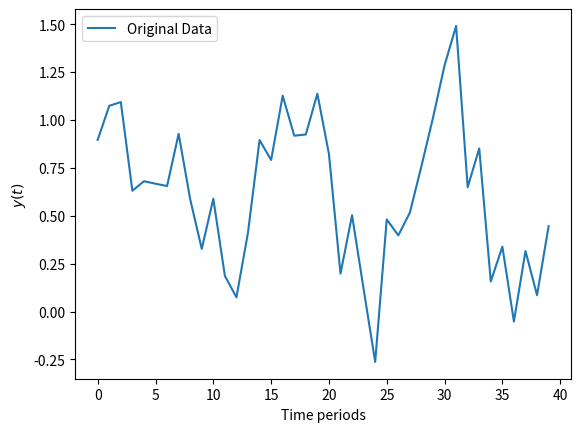
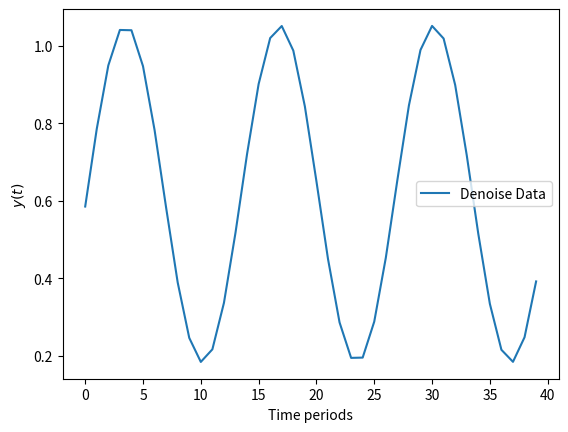
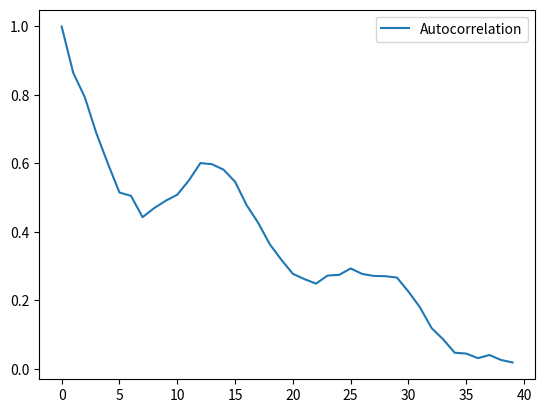
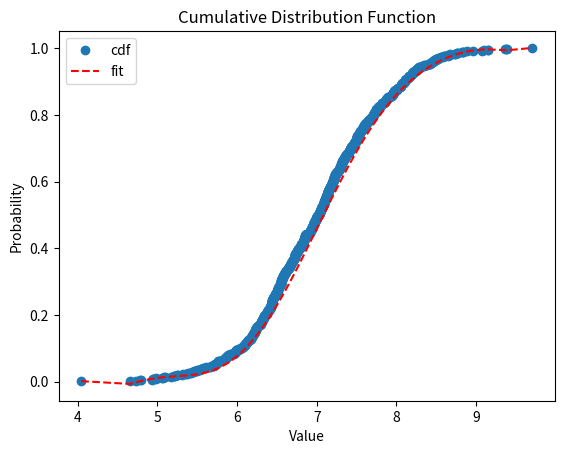
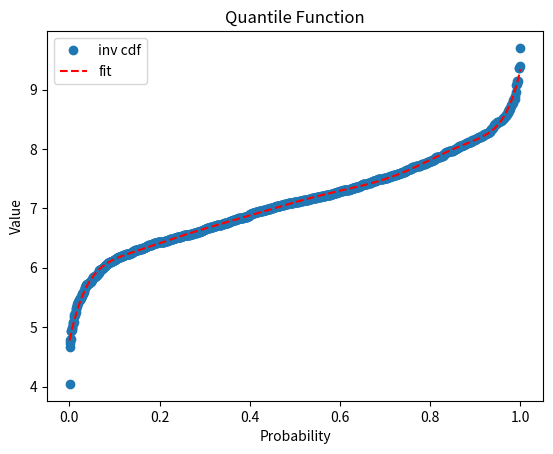

The script that saved these images, in order:
import numpy as np
import matplotlib.pyplot as plt

#-------------------------------------------------------------------------

"""
Data Science from Scratch, Second Edition, by Joel Grus (O'Reilly).Copyright 2019 Joel Grus, 978-1-492-04113-9
"""


def minibatches(dataset, batch_size, shuffle = True):

    """Generates 'batch_size'-sized minibatches from the dataset
    
    Parameters
    ----------
    dataset : List
    batch_size : int
    shuffle : bool
    
    """
    
    # start indexes 0, batch_size, 2 * batch_size, ...
    batch_starts = [start for start in range(0, len(dataset), batch_size)]
    
    if shuffle: np.random.shuffle(batch_starts)  # shuffle the batches
            
    for start in batch_starts:
        end = start + batch_size
        yield dataset[start:end]
      
        
def difference_quotient(f, x, h):
    
    """Calculates the difference quotient of 'f' evaluated at x and x + h
    
    Parameters
    ----------
    f(x) : Callable function
    x : float
    h : float
    
    Returns
    -------
    '(f(x + h) - f(x)) / h'
    
    """
    
    return (f(x + h) - f(x)) / h


def partial_difference_quotient(f, v, i, h):
    
    """Calculates the partial difference quotient of 'f'
    
    Parameters
    ----------
    f(x0,...,xi-th) : Callable function
    v : Vector or np.array
    h : float
    
    Returns
    -------
    the i-th partial difference quotient of f at v
    
    """
    
    w = [v_j + (h if j == i else 0)  # add h to just the ith element of v
         for j, v_j in enumerate(v)]
    return (f(w) - f(v)) / h


def estimate_gradient(f, v, h = 0.0001):
    """Calculates the gradient of 'f' at v
    
    Parameters
    ----------
    f(x0,...,xi-th) : Callable function
    v : Vector or np.array
    h : float. By default it is set to 0.0001
    
    """
    return [partial_difference_quotient(f, v, i, h)
            for i in range(len(v))]

#-------------------------------------------------------------------------

# a function that calculates the percentage of missing values per column is defined
def cal_missing_values(df):
    col = df.columns
    print('Total size : ', "{:,}".format(len(df)))
    for i in col:
        print(str(i)+' : 'f"{(df.isnull().sum()[i]/(df.isnull().sum()[i]+df[i].count()))*100:.2f}%")

def calculate_probability(x, points = 1, cond = True):
    """Calculates the probability of the data
    
    Parameters
    ----------
    x : np.array
        An array containing the data.
    points : int
        An integer value. By default it is set to `1`.
    cond : bool
        A boolean value. By default it is set to `True`.
    
    Returns
    -------
    p : np.array
        An array containing the probability of the data.
    
    """
    
    p = []

    f = cdf(x)[0]
    for i in range(len(x)):
        p.append(f(x[i]))
    p = np.array(p)
    if cond:
        if(np.prod(p[-points]) > 1):
            print('\nThe probability of the data cannot be calculated.\n')
        else:
            if(np.prod(p[-points]) < 0):
                print('\nThe probability of the data cannot be calculated.\n')
            else:
                print('The model has a probability of {:.2f}% of being correct'.format(np.prod(p[-points])*100))
    else:
        if(np.sum(p[-points]) < 0):
            print('\nThe probability of the data cannot be calculated.\n')
        else:
            if(np.sum(p[-points]) > 1):
                print('\nThe probability of the data cannot be calculated.\n')
            else:
                print('The model has a probability of {:.2f}% of being correct'.format(np.sum(p[-points])*100))
    return p

def cdf(x, poly = 9, inv = False, plot = False, savename = None):
    """Calculates the cumulative distribution function of the data

    Parameters
    ----------
    x : np.array
        An array containing the data.
    poly : int
        An integer value. By default it is set to `9`.
    inv : bool
        A boolean value. By default it is set to `False`.
    
    Returns
    -------
    cdf_ : np.array
        An array containing the cumulative distribution function.
    
    """
    
    cdf_ = np.cumsum(x) / np.sum(x)

    ox = np.sort(x)
    I = np.ones(len(ox))
    M = np.triu(I)
    df = np.dot(ox, M)
    df_ = df/np.max(df)

    if inv:
        fit = np.polyfit(df_, ox, poly)
        f = np.poly1d(fit)
    else:
        fit = np.polyfit(ox, df_, poly)
        f = np.poly1d(fit)
    
    if plot:
        if inv:
            plt.plot(df_, ox, 'o', label = 'inv cdf')
            plt.plot(df_, f(df_), 'r--', label = 'fit')
            plt.title('Quantile Function')
            plt.xlabel("Probability")
            plt.ylabel("Value")
            plt.legend()
            if savename != None:
                plt.savefig(savename, dpi = 300)
            plt.show()
        else:
            plt.plot(ox, cdf_, 'o', label = 'cdf')
            plt.plot(ox, f(ox), 'r--', label = 'fit')
            plt.title('Cumulative Distribution Function')
            plt.xlabel("Value")
            plt.ylabel("Probability")
            plt.legend()
            if savename != None:
                plt.savefig(savename, dpi = 300)
            plt.show()

    return f, cdf_, ox

class corr():
    """Calculates the correlation of the data
    
    Parameters
    ----------
    x : np.array
        An array containing the data.
    y : np.array
        An array containing the data.
    
    Returns
    -------
    z : np.array
        An array containing the correlation of x and y.
    
    """
    
    def __init__(self, x, y):
        self.x = x
        self.y = y
        self.result = np.correlate(x, y, mode='full')
        self.z = self.result[self.result.size//2:]
        self.z = self.z/float(np.abs(self.z).max())
    
    def plot(self):
        plt.plot(range(len(self.z)), self.z, label = 'Correlation')
        plt.legend()
        plt.show()
    
    def __call__(self):
        return self.z

class autocorr():
    """Calculates the autocorrelation of the data
    
    Parameters
    ----------
    x : np.array
        An array containing the data.
    
    Returns
    -------
    z : np.array
        An array containing the autocorrelation of the data.
    
    """
    
    def __init__(self, x):
        self.x = x
        self.result = np.correlate(x, x, mode='full')
        self.z = self.result[self.result.size//2:]
        self.z = self.z/float(np.abs(self.z).max())
    
    def plot(self):
        plt.plot(range(len(self.z)), self.z, label = 'Autocorrelation')
        plt.legend()
        plt.show()
    
    def __call__(self):
        return self.z

def fft_denoise(dataset, sigma = 0, mode = True):
    """Performs the noise removal using the Fast Fourier Transform
    
    Parameters
    ----------
    dataset : np.array
        An array containing the noised data.
    sigma : float
        A float between 0 and 1. By default it is set to `0`.
    mode : bool
        A boolean value. By default it is set to `True`.
    
    Returns
    -------
    dataset : np.array
        An array containing the denoised data.
    
    """
    dataset_ = dataset.copy()
    for i in range(dataset.shape[0]):
        n = dataset.shape[1]
        fhat = np.fft.fft(dataset[i, :], n)
        freq = (1/n) * np.arange(n)         
        L = np.arange(1,np.floor(n/2),dtype='int')
        PSD = fhat * np.conj(fhat) / n
        indices = PSD > np.mean(PSD) + sigma * np.std(PSD)
        PSDclean = PSD * indices  # Zero out all others
        fhat = indices * fhat   
        ffilt = np.fft.ifft(fhat) # Inverse FFT for filtered time signal
        dataset_[i, :] = ffilt.real
        # Calculate the period of the signal
        period = 1 / freq[L][np.argmax(fhat[L])]
        if mode:
            print(f'The {i+1}-th row of the dataset has been denoised.')
            print(f'The period is {round(period, 4)}')
    return dataset_


def feature_importance(dataset, values):
    """Calculates the importance of each feature
    
    Parameters
    ----------
    dataset : np.array
        An array containing the scaled data.
    values : np.ndarray
        A set of values returned by the linear function.
    
    Returns
    -------
    importance : np.array
        An array containing the importance of each feature.
    
    """
    
    importance = []
    print('\nFeature importance:')
    U, S, VT = np.linalg.svd(dataset, full_matrices=False)
    w = (VT.T@np.linalg.inv(np.diag(S))@U.T).T@values

    for i in range(dataset.shape[0]):
        a = np.around(w[i], decimals=4)
        importance.append(a)
        print(f'The importance of the {i+1} feature is {a}')
    return np.array(importance)

def cal_average(y, alpha = 1):
    """Calculates the moving average of the data
    
    Parameters
    ----------
    y : np.array
        An array containing the data.
    alpha : float
        A float between 0 and 1. By default it is set to `1`.
    
    Returns
    -------
    average : float
        The average of the data.
    
    """
    
    n = int(alpha * len(y))
    w = np.ones(n) / n
    average = np.convolve(y, w, mode='same') / np.convolve(np.ones_like(y), w, mode='same')
    return average

def rescale(dataset, n=1):
    """Perform a standard rescaling of the data
    
    Parameters
    ----------
    dataset : np.array
        An array containing the model data.
    n : int
        Is the degree of the polynomial to subtract 
        the slope. By default it is set to `1`.
        
    Returns
    -------
    data_scaled : np.array
        An array containing the scaled data.
        
    mu : np.array
        An array containing the min of the 
        original data.
    sigma : np.array
        An array containing the (max - min) 
        of the original data.
    """
    
    mu = []
    sigma = []
    fitting = []
    dataset_ = dataset.copy()
    try:
        xaxis = range(dataset.shape[1])
    except:
        error_type = 'IndexError'
        msg = 'Trying to access an item at an invalid index.'
        print(f'{error_type}: {msg}')
        return None
    for i in range(dataset.shape[0]):
        if n != None:
            fit = np.polyfit(xaxis, dataset[i, :], n)
            f = np.poly1d(fit)
            poly = f(xaxis)
            fitting.append(f)
        else:
            fitting.append(0.0)
        dataset_[i, :] += -poly
        mu.append(np.min(dataset_[i, :]))
        if np.max(dataset_[i, :]) != 0: 
            sigma.append(np.max(dataset_[i, :])-mu[i])
        else:
            sigma.append(1)
            
        dataset_[i, :] = 2*((dataset_[i, :] - mu[i]) / sigma[i])-1
         
    values = [mu, sigma, fitting]
    
    return dataset_, values

def scale(dataset, values):
    """Performs the inverse operation to the rescale function
    
    Parameters
    ----------
    dataset : np.array
        An array containing the scaled data.
    values : np.ndarray
        A set of values returned by the rescale function.
    
    """
    dataset_ = dataset.copy()
    for i in range(dataset.shape[0]):
        dataset_[i, :] += 1
        dataset_[i, :] /= 2
        dataset_[i, :] = dataset_[i, :]*values[1][i]
        dataset_[i, :] += values[0][i]
        dataset_[i, :] += values[2][i](range(dataset_.shape[1]))
    
    return dataset_

def generate_series(n, n_steps, incline = True):
    """Function that generates $n$ series of length $n_steps$
    """
    freq1, freq2, offsets1, offsets2 = np.random.rand(4, n, 1)
    
    if incline :
        slope = np.random.rand(n, 1)
    else: 
        slope = 0.0
        offsets2 = 1
        
    time = np.linspace(0, 1, n_steps)
    series = 0.5 * np.sin((time - offsets1) * (freq1 * 10 + 10)) # wave 1
    series += 0.2 * np.sin((time - offsets2) * (freq2 * 20 + 20)) # + wave 2
    series += 0.7 * (np.random.rand(n, n_steps) - 0.5) # + noise
    series += 5 * slope * time + 2 * (offsets2-offsets1) * time ** (1-offsets2)
    series = series
    return series.astype(np.float32)

def RMSE(y_true, y_pred):
    """Calculates the Root Mean Squared Error
    
    Parameters
    ----------
    y_true : np.array
        An array containing the true values.
    y_pred : np.array
        An array containing the predicted values.
    
    Returns
    -------
    RMSE : float
        The Root Mean Squared Error.
    
    """

    print(f'The RMSE is {np.sqrt(np.mean((y_true - y_pred)**2))}')

    return np.sqrt(np.mean((y_true - y_pred)**2))


#-------------------------------------------------------------------------
if __name__ == '__main__':
    # Generate data
    x = np.random.rand(3, 100)
    y = 0.1*x[0, :] + 0.4*x[1, :] + 0.5*x[2, :]
    importance = feature_importance(x, y)

    a = generate_series(1, 40, incline=False)
    # Graph the data for visualization
    plt.plot(range(len(a[0, :])), a[0, :], label = 'Original Data')
    plt.legend()
    plt.xlabel('Time periods')
    plt.ylabel('$y(t)$')
    plt.show()

    a_denoise = fft_denoise(a)
    
    plt.plot(range(len(a_denoise[0, :])), a_denoise[0, :], label = 'Denoise Data')
    plt.legend()
    plt.xlabel('Time periods')
    plt.ylabel('$y(t)$')
    plt.show()

    # Calculate the autocorrelation of the data
    z = autocorr(a[0, :])
    z.plot()
    #print(z())

    N = 1000
    mu = np.random.uniform(0, 10.0)
    sigma = np.random.uniform(0.1, 1.0)
    x = np.random.normal(mu, sigma, N)
    f, cdf_, ox = cdf(x, plot = True)
    invf, cdf_, ox = cdf(x, plot = True, inv = True)
